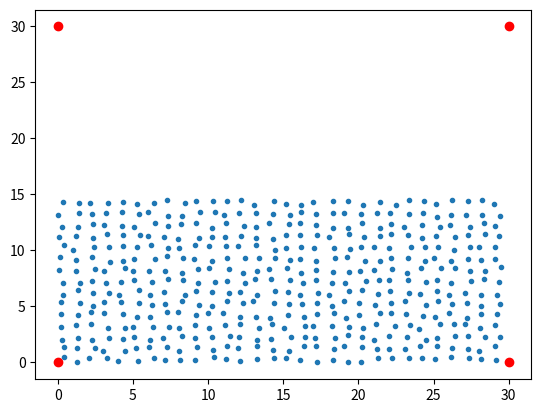

The script that saved this image:

from math import floor
import pandas as pd
from typing import Any, Callable, Union
from random import random, seed
import numpy as np

from time import time

seed(time())


def rand_between(left: float, right: float) -> float:
    if left > right:
        left, right = right, left
    return random() * (right - left) + left


class EliminadorColeccion:

    def __init__(
            self, atributo: str, atributoCondicionanteMar: str,
            marInverso: bool = False, marProgresivo: float = 0) -> None:
        '''
        Elimina inplace cuando es posible.

        Los metodos mcar, mar y mnar devuelven el
        mismo dataset pasado si es posible.

        Para ver los usos de marInverso y marProgresivo ver el metodo mar,
        mnar usa la misma configuracion.

        Se prefieren valores enteros para marProgresivo.
        '''

        if marProgresivo < 0:
            raise ValueError(
                f'{self.__class__.__name__}() marProgresivo debe ser '
                'mayor o igual a 0.')

        self.atributo = atributo
        self.atributoCondicionante = atributoCondicionanteMar

        self.marInverso = bool(marInverso)
        self.marProgresivo = marProgresivo

    # Comprobaciones de argumentos

    def checkArgumentos(
            self, func: Callable, dataset: pd.DataFrame, proporcion: float):

        if proporcion < 0 or proporcion > 1:
            raise ValueError(
                f'{self.__class__.__name__}.{func.__name__}() proporcion'
                f' a eliminar debe estar en [0, 1], no {proporcion}')

        if self.atributo not in dataset:
            raise ValueError(
                f'{self.__class__.__name__}.{func.__name__}() el atributo'
                f'"{self.atributo}" no existe en el dataset proporcionado')

    def checkProporcion(
            self, func: Callable, dataset: pd.DataFrame, proporcion: float
            ) -> Union[int, pd.DataFrame]:

        if proporcion < 0 or proporcion > 1:
            raise ValueError(
                f'{self.__class__.__name__}.{func.__name__}() proporcion'
                f'debe estar en [0, 1], no {proporcion}')

        if proporcion == 0:
            return dataset
        if proporcion == 1:
            dataset[self.atributo] = dataset[self.atributo].mask(
                [True for _ in range(dataset.shape[0])], pd.NA)
            return dataset

        rows, *_ = dataset.shape
        n = round(rows * proporcion)

        return n

    # Metodos de eliminacion principales

    def mcar(self, dataset: pd.DataFrame, proporcion: float) -> pd.DataFrame:
        '''
        Eliminacion completamente aleatoria
        '''
        self.checkArgumentos(self.mcar, dataset, proporcion)
        n = self.checkProporcion(self.mcar, dataset, proporcion)
        if isinstance(n, pd.DataFrame):
            return n

        # Obtener filas a eliminar
        eliminables = pd.Series(dataset.index < n).sample(frac=1).reset_index(drop=True)

        # Poner Nan en esas filas
        dataset[self.atributo] = dataset[self.atributo].mask(
            eliminables, pd.NA)

        return dataset

    def mar(self, dataset: pd.DataFrame, proporcion: float) -> pd.DataFrame:
        '''
        Con atributo igual a atributoCondicionante, es equivalente a MNAR.

        Con marInverso en True, las entradas de atributoCondicionante con
        valores menores tienen mas probabilidades de generar ausencias.

        Con marProgresivo igual a 0 se genera una division abrupta entre las
        filas con valores por encima (o debajo dependiendo de marInverso)
        cuyo atributo queda en Nan.
        Con marProgresivo mayor que 0, la division no es abrupta, sino que
        genera un patron de desvanecimiento progresivo. Cuanto mayor sea el
        valor de marProgresivo, más suave es el desvanecimiento y hay más
        probabilidades de que filas más alejadas generen ausencias y filas
        más próximas mantengan su valor.
        '''
        self.checkArgumentos(self.mar, dataset, proporcion)
        n = self.checkProporcion(self.mar, dataset, proporcion)
        if isinstance(n, pd.DataFrame):
            return n

        if self.atributoCondicionante not in dataset.columns:
            raise ValueError(
                f'{self.__class__.__name__}.{self.mar.__name__}() el atributo'
                f' condicionante "{self.atributo}" no existe en el dataset '
                'proporcionado')

        if self.marProgresivo > 0:
            return self.mar_progresivo(dataset, proporcion)

        return self.mar_abrupto(dataset, proporcion)

    def mnar(self, dataset: pd.DataFrame, proporcion: float) -> pd.DataFrame:
        '''
        Los registros eliminados dependen del valor de los propios registros.
        Usa la misma configuracion que mar (marInverso y marProgresivo)
        '''
        self.checkArgumentos(self.mnar, dataset, proporcion)
        n = self.checkProporcion(self.mnar, dataset, proporcion)
        if isinstance(n, pd.DataFrame):
            return n

        oldCond = self.atributoCondicionante
        self.atributoCondicionante = self.atributo
        try:
            dataset = self.mar(dataset, proporcion)
        finally:
            self.atributoCondicionante = oldCond

        return dataset

    # Submetodos de eliminacion

    def mar_abrupto(
            self, dataset: pd.DataFrame, proporcion: float) -> pd.DataFrame:
        n = self.checkProporcion(self.mar_abrupto, dataset, proporcion)
        if isinstance(n, pd.DataFrame):
            return n

        condicionante = dataset[self.atributoCondicionante]
        valor_limite, *_ = condicionante.sort_values(
            ascending=self.marInverso)[n: n+1]

        eliminables = np.zeros(len(condicionante), dtype=bool)
        eliminados = 0
        if self.marInverso:
            for i, c in enumerate(condicionante):
                if eliminados >= n:
                    break
                if c <= valor_limite:
                    eliminados += 1
                    eliminables[i] = True
                # eliminables[i] = condicionante < valor_limite
        else:
            for i, c in enumerate(condicionante):
                if eliminados >= n:
                    break
                if c >= valor_limite:
                    eliminados += 1
                    eliminables[i] = True
            # eliminables = condicionante > valor_limite

        # Poner Nan en esas filas
        dataset[self.atributo] = dataset[self.atributo].mask(
            eliminables, pd.NA)

        return dataset

    def mar_progresivo(
            self, dataset: pd.DataFrame, proporcion: float) -> pd.DataFrame:
        n = self.checkProporcion(self.mar_progresivo, dataset, proporcion)
        if isinstance(n, pd.DataFrame):
            return n

        condicionante = dataset[self.atributoCondicionante].copy()
        minimo: float = condicionante.min()
        if minimo <= 0:  # cond > 0
            condicionante -= minimo - 1
            minimo -= minimo - 1

        # Normalizar (todos en [0, 1])
        condicionante /= condicionante.max()
        # Reestablecer la proporcionalidad
        condicionante /= condicionante.min()

        if self.marInverso:  # Revertido antes de hacer exponenciacion
            minimo, maximo = condicionante.min(), condicionante.max()
            condicionante = minimo + maximo - condicionante
        # Nivel de progresivo: aumentar diferencia entre menor y mayor
        condicionante = pd.Series(condicionante ** self.marProgresivo)

        incrementos = condicionante.copy()
        for i in range(1, incrementos.shape[0]):
            incrementos[i] += incrementos[i - 1]

        data = dataset[self.atributo]

        for _ in range(n):
            # Seleccionar siguiente posicion a eliminar

            # El mayor no nan
            newmax = next(x for x in incrementos[::-1] if not pd.isna(x))
            rv = rand_between(incrementos[0], newmax)
            # ridx = np.argmax(incrementos > rv)
            ridx = (incrementos > rv).argmax()

            data[ridx] = pd.NA

            # Siguiente iteracion
            val = condicionante[ridx]
            incrementos[ridx] = pd.NA
            incrementos[ridx:] = incrementos[ridx:] - val

        dataset[self.atributo] = data

        return dataset


# V2

class Eliminador:

    def __init__(self, atributo: str) -> None:
        '''
        Elimina inplace cuando es posible.
        
        Devuelven el mismo dataset pasado si es posible.
        '''
        self.atributo = atributo

    def checkArgumentos(
            self, dataset: pd.DataFrame, proporcion: float):

        if proporcion < 0 or proporcion > 1:
            raise ValueError(
                f'{self}() proporcion'
                f' a eliminar debe estar en [0, 1], no {proporcion}')

        if self.atributo not in dataset:
            raise ValueError(
                f'{self}() el atributo'
                f'"{self.atributo}" no existe en el dataset proporcionado')

    def checkProporcion(
            self, dataset: pd.DataFrame, proporcion: float
            ) -> Union[int, pd.DataFrame]:

        if proporcion < 0 or proporcion > 1:
            raise ValueError(
                f'{self}() proporcion'
                f'debe estar en [0, 1], no {proporcion}')

        if proporcion == 0:
            return dataset
        if proporcion == 1:
            dataset[self.atributo] = dataset[self.atributo].mask(
                [True for _ in range(dataset.shape[0])], pd.NA)
            return dataset

        rows, *_ = dataset.shape
        n = round(rows * proporcion)

        return n

    def __call__(self, *args: Any, **kwds: Any) -> Any:
        raise NotImplementedError('Metodo abstracto')

    def __str__(self) -> str:
        return f'{self.__class__.__name__} {self.atributo}'

    def __repr__(self) -> str:
        return str(self)


class EliminadorMCAR(Eliminador):

    def __call__(
            self, dataset: pd.DataFrame, proporcion: float) -> pd.DataFrame:
        '''
        Eliminacion completamente aleatoria
        '''
        self.checkArgumentos(dataset, proporcion)
        n = self.checkProporcion(dataset, proporcion)
        if isinstance(n, pd.DataFrame):
            return n

        # Obtener filas a eliminar
        eliminables = pd.Series(dataset.index < n).sample(frac=1).reset_index(drop=True)

        # Poner Nan en esas filas
        dataset[self.atributo] = dataset[self.atributo].mask(
            eliminables, pd.NA)

        return dataset

    def __str__(self) -> str:
        return f'MCAR {self.atributo}'


class EliminadorMAR(Eliminador):
    def __init__(
            self, atributo: str, atributoCondicionanteMar: str,
            marInverso: bool = False, marProgresivo: float = 0) -> None:
        '''
        Para ver los usos de marInverso y marProgresivo ver el metodo __call__.

        Se prefieren valores enteros para marProgresivo.
        '''
        super().__init__(atributo)

        if marProgresivo < 0:
            raise ValueError(
                f'{self}() marProgresivo debe ser '
                'mayor o igual a 0.')

        self.atributoCondicionante = atributoCondicionanteMar

        self.marInverso = bool(marInverso)
        self.marProgresivo = marProgresivo

    def __str__(self) -> str:
        inv = ' inverso' if self.marInverso else ''
        prog = ' progresivo' if self.marProgresivo else ''
        return 'MAR {}{}{} {}'.format(
            self.atributo, inv, prog, self.atributoCondicionante)

    def __call__(
            self, dataset: pd.DataFrame, proporcion: float) -> pd.DataFrame:
        '''
        Con atributo igual a atributoCondicionante, es equivalente a MNAR.

        Con marInverso en True, las entradas de atributoCondicionante con
        valores menores tienen mas probabilidades de generar ausencias.

        Con marProgresivo igual a 0 se genera una division abrupta entre las
        filas con valores por encima (o debajo dependiendo de marInverso)
        cuyo atributo queda en Nan.
        Con marProgresivo mayor que 0, la division no es abrupta, sino que
        genera un patron de desvanecimiento progresivo. Cuanto mayor sea el
        valor de marProgresivo, más suave es el desvanecimiento y hay más
        probabilidades de que filas más alejadas generen ausencias y filas
        más próximas mantengan su valor.
        '''
        self.checkArgumentos(dataset, proporcion)
        n = self.checkProporcion(dataset, proporcion)
        if isinstance(n, pd.DataFrame):
            return n

        if self.atributoCondicionante not in dataset.columns:
            raise ValueError(
                f'{self}() el atributo'
                f' condicionante "{self.atributo}" no existe en el dataset '
                'proporcionado')

        if self.marProgresivo > 0:
            return self.mar_progresivo(dataset, proporcion)

        return self.mar_abrupto(dataset, proporcion)

    def mar_abrupto(
            self, dataset: pd.DataFrame, proporcion: float) -> pd.DataFrame:
        n = self.checkProporcion(dataset, proporcion)
        if isinstance(n, pd.DataFrame):
            return n

        idx_ordenados = dataset[self.atributoCondicionante].sort_values(
            ascending=self.marInverso).index

        atr = dataset[self.atributo].copy()
        atr[idx_ordenados[:n]] = pd.NA
        dataset[self.atributo] = atr

        return dataset

    def mar_progresivo(
            self, dataset: pd.DataFrame, proporcion: float) -> pd.DataFrame:
        n = self.checkProporcion(dataset, proporcion)
        if isinstance(n, pd.DataFrame):
            return n

        # potencia=1 es mcar
        potencia = 1 + self.marProgresivo

        sidx = list(dataset[self.atributoCondicionante].sort_values(
            ascending=self.marInverso).index)
        for _ in range(n):
            i = floor(len(sidx) * (random() ** potencia))
            idx = sidx.pop(i)
            dataset[self.atributo][idx] = pd.NA

        return dataset


class EliminadorMNAR(EliminadorMAR):

    def __init__(
            self, atributo: str, inverso: bool = False,
            progresivo: float = 0) -> None:
        super().__init__(atributo, atributo, inverso, progresivo)

    def __str__(self) -> str:
        inv = ' inverso' if self.marInverso else ''
        prog = ' progresivo' if self.marProgresivo else ''
        return 'MNAR {}{}{}'.format(self.atributo, inv, prog)


if __name__ == '__main__':

    from matplotlib import pyplot as plt

    n = 30
    atr, cond = 'V1', 'V2'
    inv = False
    progres = 0

    #

    e = EliminadorMAR(atr, cond, inv, progres)

    arr = np.array([
        (i // n + random() / 2, i % n + random() / 2)
        for i in range(n * n)
    ])
    np.random.shuffle(arr)

    df = pd.DataFrame(arr, columns=(atr, cond))

    new = e(df.copy(), 0.5)
    print(pd.isna(new[atr]).value_counts())

    new[atr + '_prev'] = df[atr]
    new[cond + '_prev'] = df[cond]
    plt.scatter([0, 0, n, n], [0, n, 0, n], c='red')
    plt.scatter(new[atr], new[cond], marker='.')
    plt.show()

"""
MAR Abrupto

        if self.marInverso:
            def compara(valor): valor <= valor_limite
        else:
            def compara(valor): valor >= valor_limite

        for i, valor_condicionante in enumerate(condicionante):
            if eliminados >= n:
                break
            if compara(valor_condicionante):
                eliminados += 1
                eliminables[i] = True


"""

"""
Old MAR Abrupto



        condicionante = dataset[self.atributoCondicionante]
        valor_limite, *_ = condicionante.sort_values(
            ascending=self.marInverso)[n: n+1]

        eliminables = np.zeros(len(condicionante), dtype=bool)
        eliminados = 0
        if self.marInverso:
            for i, c in enumerate(condicionante):
                if eliminados >= n:
                    break
                if c <= valor_limite:
                    eliminados += 1
                    eliminables[i] = True
                # eliminables[i] = condicionante < valor_limite
        else:
            for i, c in enumerate(condicionante):
                if eliminados >= n:
                    break
                if c >= valor_limite:
                    eliminados += 1
                    eliminables[i] = True
            # eliminables = condicionante > valor_limite

        # Poner Nan en esas filas
        dataset[self.atributo] = dataset[self.atributo].mask(
            eliminables, pd.NA)

"""

"""
Old MAR Progresivo



        condicionante = dataset[self.atributoCondicionante].copy()
        minimo: float = condicionante.min()
        if minimo <= 0:  # cond > 0
            condicionante -= minimo - 1
            minimo -= minimo - 1

        # Normalizar (todos en [0, 1])
        condicionante /= condicionante.max()
        # Reestablecer la proporcionalidad
        condicionante /= condicionante.min()

        if self.marInverso:  # Revertido antes de hacer exponenciacion
            minimo, maximo = condicionante.min(), condicionante.max()
            condicionante = minimo + maximo - condicionante
        # Nivel de progresivo: aumentar diferencia entre menor y mayor
        condicionante = pd.Series(condicionante ** self.marProgresivo)

        incrementos = condicionante.copy()
        for i in range(1, incrementos.shape[0]):
            incrementos[i] += incrementos[i - 1]

        data = dataset[self.atributo]

        for _ in range(n):
            # Seleccionar siguiente posicion a eliminar

            # El mayor no nan
            newmax = next(x for x in incrementos[::-1] if not pd.isna(x))
            rv = rand_between(incrementos[0], newmax)
            # ridx = np.argmax(incrementos > rv)
            ridx = (incrementos > rv).argmax()

            data[ridx] = pd.NA

            # Siguiente iteracion
            val = condicionante[ridx]
            incrementos[ridx] = pd.NA
            incrementos[ridx:] = incrementos[ridx:] - val

        dataset[self.atributo] = data

"""
